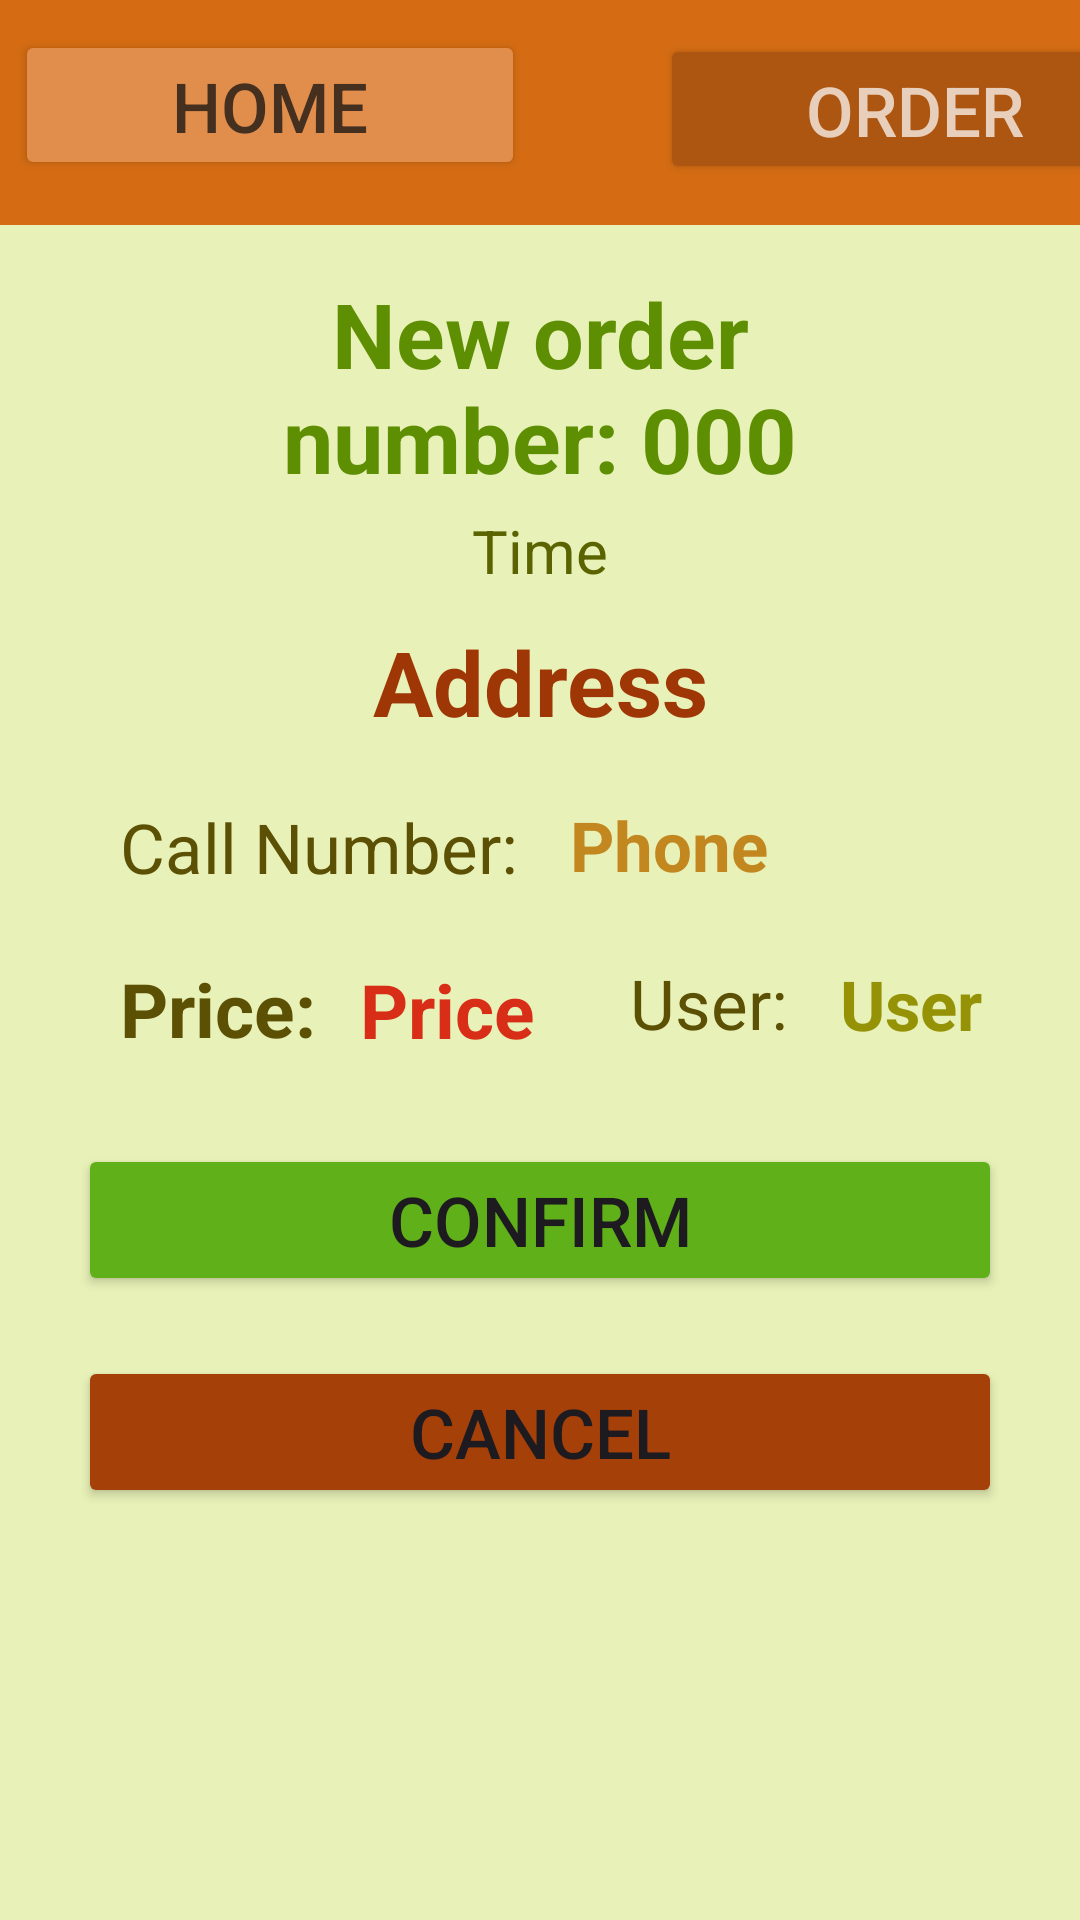

Produce the Android XML layout that renders to this screen, including the resource entries it uses.
<!-- AndroidManifest.xml: application theme Theme.Prehrambenica1 -->
<!-- res/layout/activity_view_order_admin.xml -->
<?xml version="1.0" encoding="utf-8"?>
<LinearLayout xmlns:android="http://schemas.android.com/apk/res/android"
    xmlns:app="http://schemas.android.com/apk/res-auto"
    xmlns:tools="http://schemas.android.com/tools"
    android:layout_width="match_parent"
    android:layout_height="match_parent"
    android:padding="0dp"
    android:background="#E8F1B7"
    android:orientation="vertical"
    tools:context=".ViewOrderAdminActivity">
    <LinearLayout
        android:layout_width="match_parent"
        android:layout_height="75dp"
        android:padding="0dp"
        android:background="#D56C13"
        android:orientation="vertical"
        tools:context=".ViewOrderAdminActivity">

        <Button
            android:id="@+id/home"
            android:layout_width="170dp"
            android:layout_height="50dp"
            android:layout_marginLeft="5dp"
            android:layout_marginTop="10dp"
            android:layout_marginBottom="38dp"
            android:backgroundTint="#E18D4C"
            android:gravity="center"
            android:text="Home"
            android:textColor="#453020"
            android:textSize="23dp" />
        <Button
            android:id="@+id/order"
            android:layout_width="170dp"
            android:layout_height="50dp"
            android:layout_marginTop="-87dp"
            android:layout_marginBottom="38dp"
            android:layout_marginLeft="220dp"
            android:backgroundTint="#AC5612"
            android:gravity="center"
            android:text="Order"
            android:textColor="#E8CFBB"
            android:textSize="23dp" />

    </LinearLayout>

    <ScrollView
        android:layout_width="match_parent"
        android:layout_height="match_parent">

        <LinearLayout
            android:layout_width="match_parent"
            android:layout_height="wrap_content"
            android:orientation="vertical" >

            <TextView
                android:id="@+id/orderNumber"
                android:layout_width="match_parent"
                android:layout_height="75dp"
                android:layout_marginLeft="62dp"
                android:layout_marginTop="16dp"
                android:layout_marginRight="62dp"
                android:layout_marginBottom="2dp"
                android:gravity="center_horizontal"
                android:text="New order number: 000"
                android:textColor="#5E8F03"
                android:textSize="30dp"
                android:textStyle="bold" />
            <TextView
                android:id="@+id/time"
                android:layout_width="match_parent"
                android:layout_height="30dp"
                android:layout_marginTop="2dp"
                android:layout_marginLeft="26dp"
                android:layout_marginRight="26dp"
                android:layout_marginBottom="5dp"
                android:gravity="center_horizontal"
                android:text="Time"
                android:textColor="#5A6300"
                android:textSize="20dp" />
            <TextView
                android:id="@+id/address3"
                android:layout_width="match_parent"
                android:layout_height="45dp"
                android:layout_marginTop="2dp"
                android:layout_marginLeft="26dp"
                android:layout_marginRight="26dp"
                android:layout_marginBottom="5dp"
                android:gravity="center_horizontal"
                android:text="Address"
                android:textColor="#9F3605"
                android:textSize="30dp"
                android:textStyle="bold"/>
            <TextView
                android:layout_width="140dp"
                android:layout_height="45dp"
                android:layout_marginTop="10dp"
                android:layout_marginLeft="40dp"
                android:layout_marginBottom="10dp"
                android:gravity="left"
                android:text="Call Number:"
                android:textColor="#5C5005"
                android:textSize="23dp"
                />
            <TextView
                android:id="@+id/callNumber"
                android:layout_width="match_parent"
                android:layout_height="35dp"
                android:layout_marginTop="-56dp"
                android:layout_marginLeft="190dp"
                android:layout_marginBottom="8dp"
                android:gravity="left"
                android:text="Phone"
                android:textColor="#C38720"
                android:textSize="23dp"
                android:textStyle="bold"/>
            <TextView
                android:layout_width="100dp"
                android:layout_height="40dp"
                android:layout_marginTop="10dp"
                android:layout_marginLeft="40dp"
                android:layout_marginBottom="10dp"
                android:gravity="left"
                android:text="Price:"
                android:textColor="#5C5005"
                android:textSize="25dp"
                android:textStyle="bold" />
            <TextView
                android:id="@+id/price2"
                android:layout_width="match_parent"
                android:layout_height="40dp"
                android:layout_marginTop="-50dp"
                android:layout_marginLeft="120dp"
                android:layout_marginBottom="5dp"
                android:gravity="left"
                android:text="Price"
                android:textColor="#D82D16"
                android:textSize="25dp"
                android:textStyle="bold" />

            <TextView
                android:layout_width="140dp"
                android:layout_height="55dp"
                android:layout_marginTop="-46dp"
                android:layout_marginLeft="210dp"
                android:layout_marginBottom="10dp"
                android:gravity="left"
                android:text="User:"
                android:textColor="#5C5005"
                android:textSize="23dp"
                />
            <TextView
                android:id="@+id/username"
                android:layout_width="match_parent"
                android:layout_height="55dp"
                android:layout_marginTop="-65dp"
                android:layout_marginLeft="280dp"
                android:layout_marginBottom="2dp"
                android:gravity="left"
                android:text="User"
                android:textColor="#959205"
                android:textSize="23dp"
                android:textStyle="bold"/>


            <ListView
                android:id="@+id/item_list"
                android:layout_width="match_parent"
                android:layout_height="match_parent"
                tools:listitem="@layout/item_layout" />
            <Button
                android:layout_width="match_parent"
                android:layout_height="wrap_content"
                android:id="@+id/confirm"
                android:text="Confirm"
                android:textSize="23dp"
                android:layout_marginLeft="26dp"
                android:layout_marginRight="26dp"
                android:backgroundTint="#60B119"
                android:layout_marginTop="5dp"
                android:layout_marginBottom="20dp"/>
            <Button
                android:layout_width="match_parent"
                android:layout_height="wrap_content"
                android:id="@+id/cancel"
                android:text="Cancel"
                android:textSize="23dp"
                android:layout_marginLeft="26dp"
                android:layout_marginRight="26dp"
                android:backgroundTint="#A64009"
                android:layout_marginTop="0dp"
                android:layout_marginBottom="20dp"/>


        </LinearLayout>
    </ScrollView>

</LinearLayout>
<!-- res/layout/item_layout.xml (included above) -->
<?xml version="1.0" encoding="utf-8"?>
<LinearLayout xmlns:android="http://schemas.android.com/apk/res/android"
    xmlns:app="http://schemas.android.com/apk/res-auto"
    xmlns:tools="http://schemas.android.com/tools"
    android:layout_width="match_parent"
    android:layout_height="110dp"
    android:layout_marginBottom="5dp"
    android:padding="0dp"
    android:background="@drawable/itembackground"
    android:orientation="vertical"
    tools:context=".HomeActivity">

    <ImageView
        android:id="@+id/imageView"
        android:layout_width="90dp"
        android:layout_height="90dp"
        android:layout_marginLeft="20dp"
        android:layout_marginTop="8dp"
        android:scaleType="centerCrop"
        android:src="@drawable/menu_item" />

    <TextView
        android:id="@+id/name3"
        android:layout_width="250dp"
        android:layout_height="38dp"
        android:layout_marginLeft="140dp"
        android:layout_marginTop="-90dp"
        android:layout_marginBottom="10dp"
        android:gravity="left"
        android:text="Item Name"
        android:textColor="#5E6804"
        android:textSize="28dp"
        android:textStyle="bold" />

    <TextView
        android:id="@+id/price"
        android:layout_width="228dp"
        android:layout_height="65dp"
        android:layout_marginLeft="140dp"
        android:layout_marginTop="2dp"
        android:layout_marginBottom="10dp"
        android:gravity="left"
        android:text="Price"
        android:textColor="#BA3A08"
        android:textSize="28dp"
        android:textStyle="bold" />


</LinearLayout>
<!-- resources referenced by this layout -->
<resources>
  <!-- drawable itembackground (drawable) -->
  <?xml version="1.0" encoding="utf-8"?>
  <shape android:shape="rectangle" xmlns:android="http://schemas.android.com/apk/res/android">
      <stroke android:width="2dp" android:color="@color/material_dynamic_neutral10"/>
      <corners android:radius="8dp"/>
  </shape>
  <style name="Theme.Prehrambenica1" parent="Base.Theme.Prehrambenica1" />
  <style name="Base.Theme.Prehrambenica1" parent="Theme.Material3.DayNight.NoActionBar">
          
          
      </style>
</resources>
